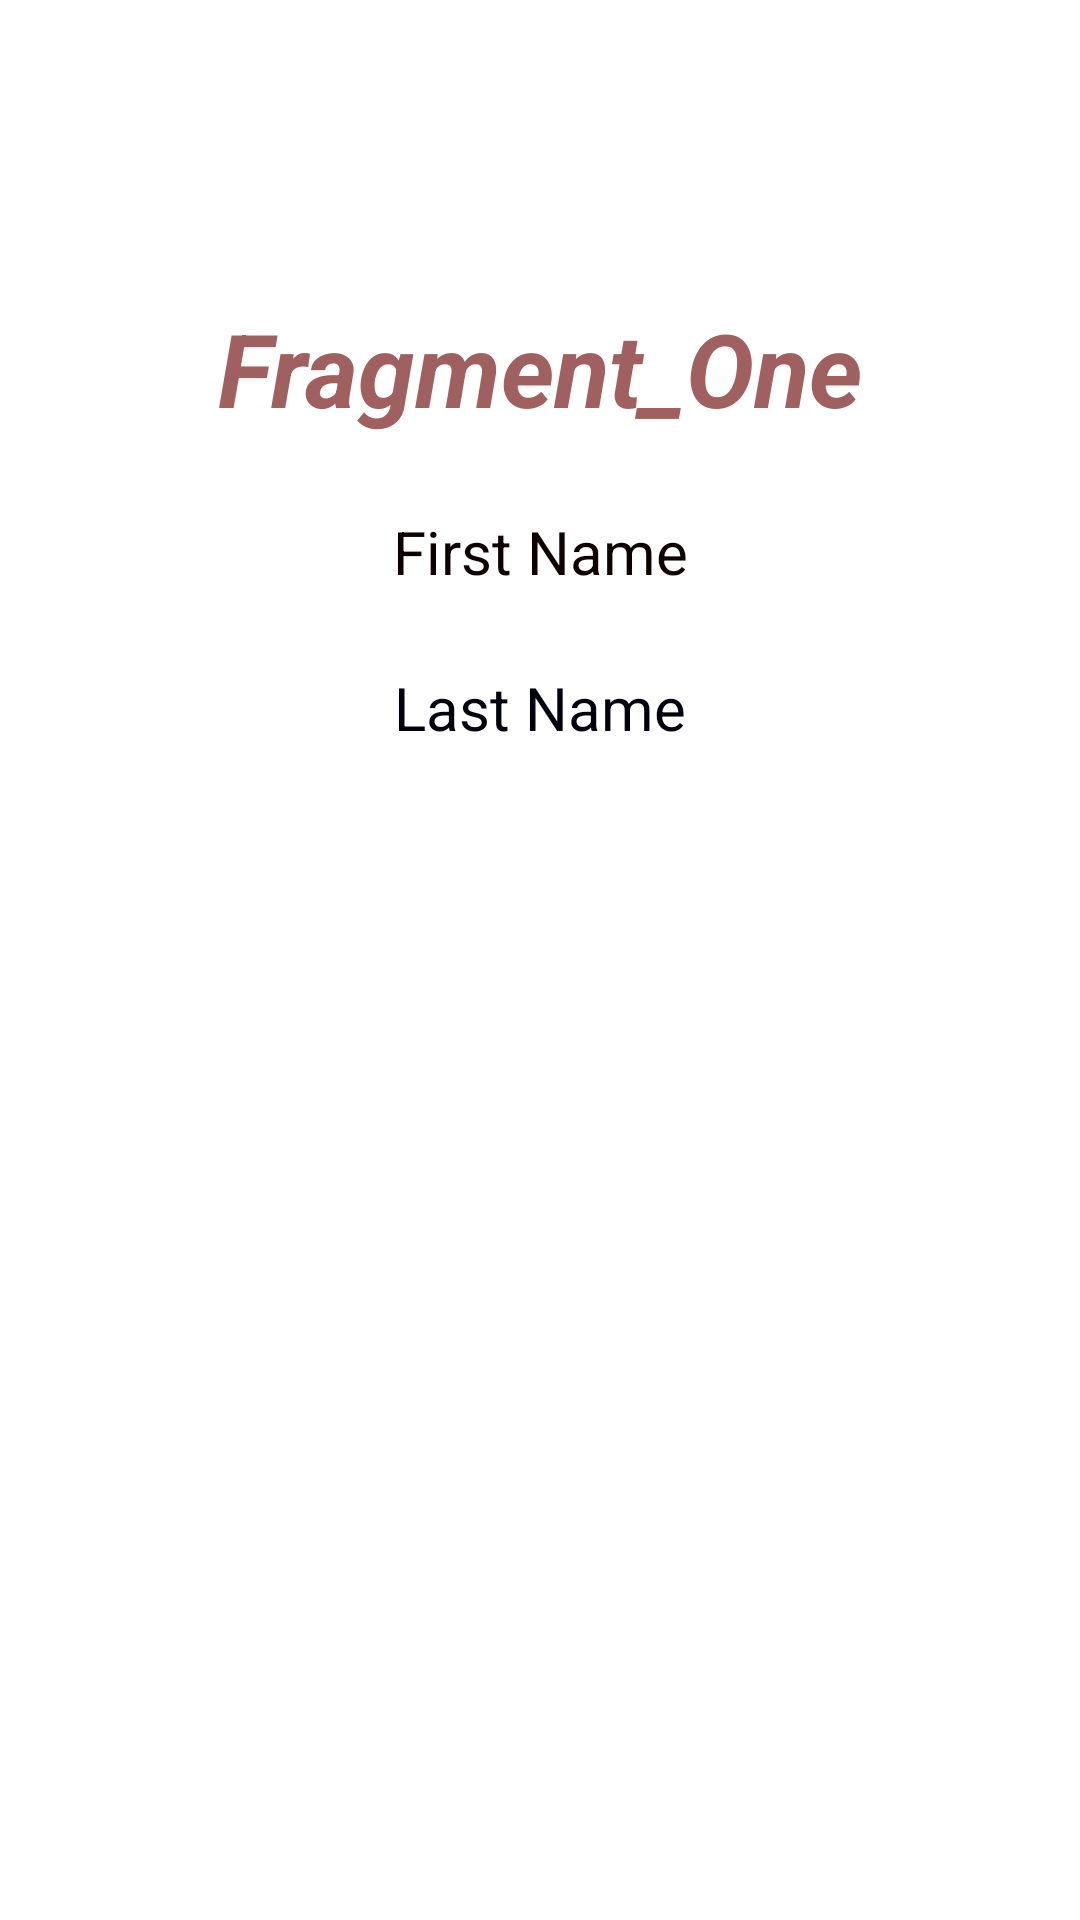

Android layout source for this screen:
<!-- AndroidManifest.xml: application theme Theme.FragmentTest1 -->
<!-- res/layout/fragment_one.xml -->
<?xml version="1.0" encoding="utf-8"?>
<FrameLayout xmlns:android="http://schemas.android.com/apk/res/android"
    xmlns:app="http://schemas.android.com/apk/res-auto"
    xmlns:tools="http://schemas.android.com/tools"
    android:layout_width="match_parent"
    android:layout_height="wrap_content"
    tools:context=".FragmentOne">

    <androidx.constraintlayout.widget.ConstraintLayout
        android:layout_width="match_parent"
        android:layout_height="wrap_content"
        android:textAlignment="center">

        <TextView
            android:id="@+id/textViewfragmentone"
            android:layout_width="wrap_content"
            android:layout_height="wrap_content"
            android:layout_marginStart="50dp"
            android:layout_marginTop="100dp"
            android:layout_marginEnd="50dp"
            android:text="Fragment_One"
            android:textColor="#A16060"
            android:textSize="34sp"
            android:textStyle="bold|italic"
            app:layout_constraintEnd_toEndOf="parent"
            app:layout_constraintStart_toStartOf="parent"
            app:layout_constraintTop_toTopOf="parent" />

        <TextView
            android:id="@+id/textViewFirstName"
            android:layout_width="wrap_content"
            android:layout_height="wrap_content"
            android:layout_marginStart="50dp"
            android:layout_marginTop="25dp"
            android:layout_marginEnd="50dp"
            android:gravity="center"
            android:text="First Name"
            android:textColor="#0C0000"
            android:textSize="20sp"
            android:textStyle="normal"
            app:layout_constraintEnd_toEndOf="parent"
            app:layout_constraintStart_toStartOf="parent"
            app:layout_constraintTop_toBottomOf="@+id/textViewfragmentone" />

        <TextView
            android:id="@+id/textViewLastName"
            android:layout_width="wrap_content"
            android:layout_height="wrap_content"
            android:layout_marginStart="50dp"
            android:layout_marginTop="25dp"
            android:layout_marginEnd="50dp"
            android:gravity="center"
            android:text="Last Name"
            android:textColor="#01020C"
            android:textSize="20sp"
            app:layout_constraintEnd_toEndOf="parent"
            app:layout_constraintStart_toStartOf="parent"
            app:layout_constraintTop_toBottomOf="@+id/textViewFirstName" />
    </androidx.constraintlayout.widget.ConstraintLayout>
</FrameLayout>
<!-- resources referenced by this layout -->
<resources>
  <style name="Theme.FragmentTest1" parent="Theme.MaterialComponents.DayNight.DarkActionBar">
          
          <item name="colorPrimary">@color/purple_500</item>
          <item name="colorPrimaryVariant">@color/purple_700</item>
          <item name="colorOnPrimary">@color/white</item>
          
          <item name="colorSecondary">@color/teal_200</item>
          <item name="colorSecondaryVariant">@color/teal_700</item>
          <item name="colorOnSecondary">@color/black</item>
          
          <item name="android:statusBarColor" tools:targetApi="l">?attr/colorPrimaryVariant</item>
          
      </style>
  <!-- not gathered from this repository: default colours our renderer supplied (Android Studio template values) -->
  <color name="purple_500">#FF6200EE</color>
  <color name="purple_700">#FF3700B3</color>
  <color name="teal_200">#FF03DAC5</color>
  <color name="teal_700">#FF018786</color>
  <color name="black">#FF000000</color>
  <color name="white">#FFFFFFFF</color>
</resources>
